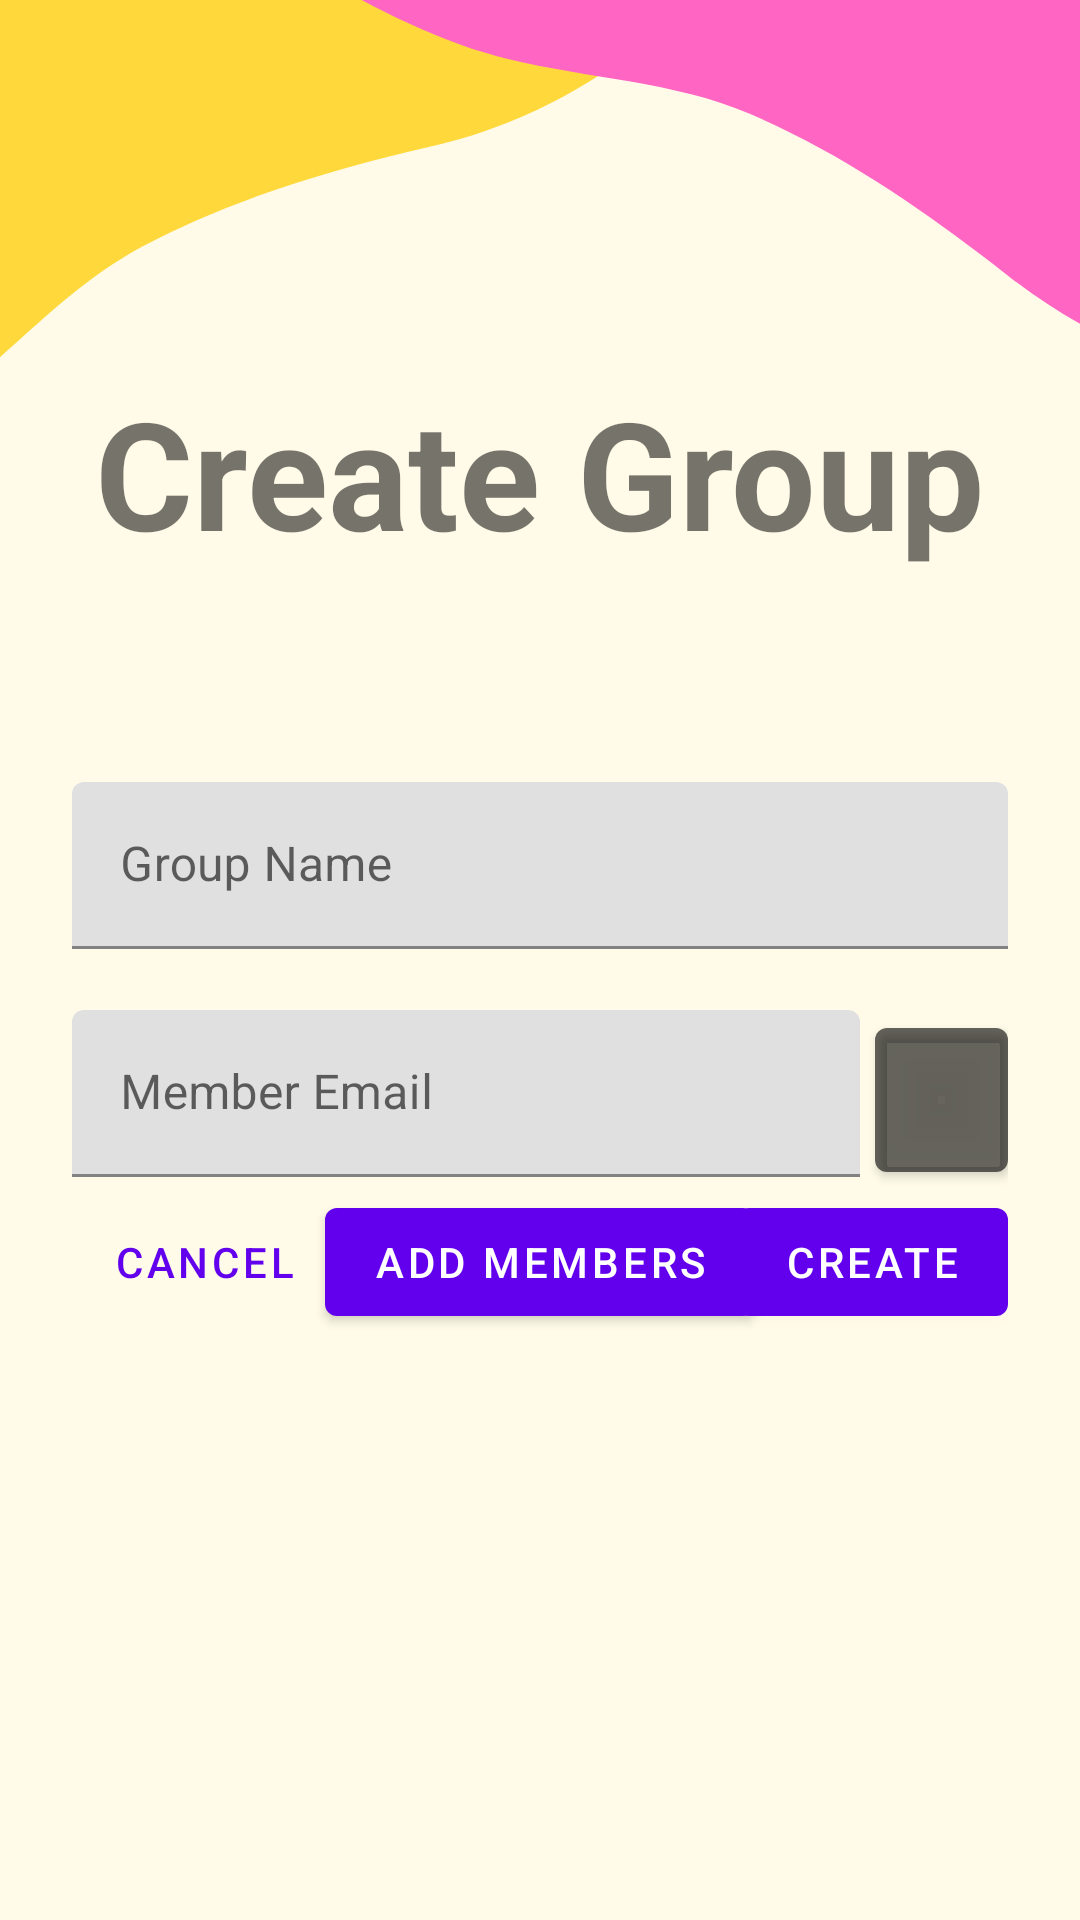

Produce the Android XML layout that renders to this screen, including the resource entries it uses.
<!-- AndroidManifest.xml: application theme Theme.Billify -->
<!-- res/layout/activity_create_group.xml -->
<?xml version="1.0" encoding="utf-8"?>
<ScrollView xmlns:android="http://schemas.android.com/apk/res/android"
    xmlns:app="http://schemas.android.com/apk/res-auto"
    android:layout_width="match_parent"
    android:layout_height="match_parent"
    android:background="@drawable/homepage_background">
<LinearLayout
    android:id="@+id/parent_linear_layout"
    android:layout_width="match_parent"
    android:layout_height="match_parent"
    android:orientation="vertical"
    android:padding="24dp"
    android:paddingTop="20dp">

        <TextView
            android:layout_width="wrap_content"
            android:layout_height="wrap_content"
            android:layout_gravity="center"
            android:layout_marginBottom="70dp"
            android:layout_marginTop="100dp"
            android:text="@string/create_group_title"
            android:textAllCaps="false"
            android:textSize="50sp"
            android:textStyle="bold" />

        <com.google.android.material.textfield.TextInputLayout
            android:id="@+id/group_name_text_input"
            android:layout_width="match_parent"
            android:layout_height="wrap_content"
            android:hint="@string/hint_group_name"
            app:errorEnabled="true">

            <com.google.android.material.textfield.TextInputEditText
                android:id="@+id/group_name_edit_text"
                android:layout_width="match_parent"
                android:layout_height="wrap_content"
                android:inputType="text"
                android:maxLines="1" />
        </com.google.android.material.textfield.TextInputLayout>

        <LinearLayout
            android:id="@+id/email_row"
            android:layout_width="match_parent"
            android:layout_height="60dp"
            android:orientation="horizontal" >

            <com.google.android.material.textfield.TextInputLayout
                android:id="@+id/member_text_input"
                android:layout_width="match_parent"
                android:layout_height="match_parent"
                android:layout_weight="1"
                android:paddingRight="5dp"
                android:hint="@string/hint_member_email"
                app:errorEnabled="true">

                <com.google.android.material.textfield.TextInputEditText
                    android:id="@+id/member_edit_text"
                    android:layout_width="match_parent"
                    android:layout_height="wrap_content"
                    />
            </com.google.android.material.textfield.TextInputLayout>

            <com.google.android.material.button.MaterialButton
                android:id="@+id/delete_button"
                android:layout_width="match_parent"
                android:layout_height="match_parent"
                android:layout_weight="6"
                app:icon="@drawable/outline_remove_24"
                style="@style/Widget.MaterialComponents.Button.Icon"
                app:backgroundTint="@color/material_on_surface_emphasis_medium"
                android:onClick="onDelete"/>
        </LinearLayout>

        <RelativeLayout
            android:layout_width="match_parent"
            android:layout_height="wrap_content">

            <com.google.android.material.button.MaterialButton
                android:id="@+id/cancel_button"
                style="@style/Widget.MaterialComponents.Button.TextButton"
                android:layout_width="wrap_content"
                android:layout_height="wrap_content"
                android:layout_alignParentEnd="false"
                android:layout_alignParentRight="false"
                android:text="@string/button_cancel"
                android:onClick="onCancel"/>

            <com.google.android.material.button.MaterialButton
                android:id="@+id/next_button"
                android:layout_width="wrap_content"
                android:layout_height="wrap_content"
                android:layout_alignParentEnd="true"
                android:layout_alignParentRight="true"
                android:text="@string/button_create"
                android:onClick="onCreateGroup"/>

            <com.google.android.material.button.MaterialButton
                android:id="@+id/add_more_button"
                android:layout_width="wrap_content"
                android:layout_height="wrap_content"
                android:layout_centerHorizontal="true"
                android:text="@string/button_add_more"
                android:onClick="onAddField"/>

        </RelativeLayout>
</LinearLayout>
</ScrollView>
<!-- resources referenced by this layout -->
<resources>
  <!-- drawable homepage_background: png bitmap (drawable, 21749 bytes) -->
  <string name="button_add_more">Add members</string>
  <string name="button_cancel">Cancel</string>
  <string name="button_create">Create</string>
  <string name="create_group_title">Create Group</string>
  <string name="hint_group_name">Group Name</string>
  <string name="hint_member_email">Member Email</string>
  <style name="Theme.Billify" parent="Theme.MaterialComponents.Light.DarkActionBar">
          
          <item name="colorPrimary">@color/purple_500</item>
          <item name="colorPrimaryVariant">@color/purple_700</item>
          <item name="colorOnPrimary">@color/white</item>
          
          <item name="colorSecondary">@color/teal_200</item>
          <item name="colorSecondaryVariant">@color/teal_700</item>
          <item name="colorOnSecondary">@color/black</item>
          
          <item name="android:statusBarColor" tools:targetApi="l">?attr/colorPrimaryVariant</item>
          
      </style>
  <color name="purple_500">#FF6200EE</color>
  <color name="purple_700">#FF3700B3</color>
  <color name="white">#FFFFFFFF</color>
  <color name="teal_200">#FF03DAC5</color>
  <color name="teal_700">#FF018786</color>
  <color name="black">#FF000000</color>
</resources>
